pico-8 play session: hold ← + tap ❎

[t = 1 s] hold ← ~1s, tap ❎ ~2×
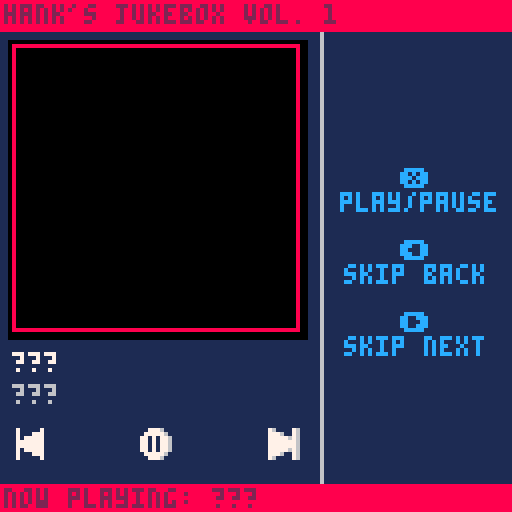
[t = 4 s] hold ← ~4s, tap ❎ ~7×
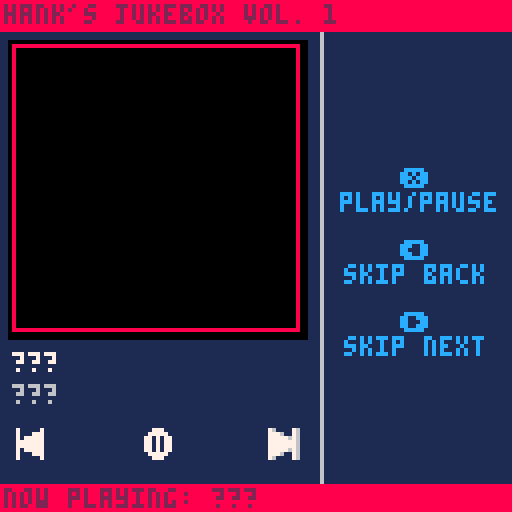
[t = 6 s] hold ← ~6s, tap ❎ ~10×
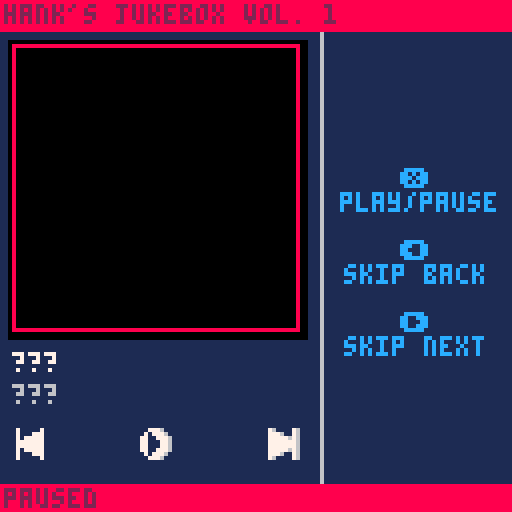
[t = 8 s] hold ← ~8s, tap ❎ ~14×
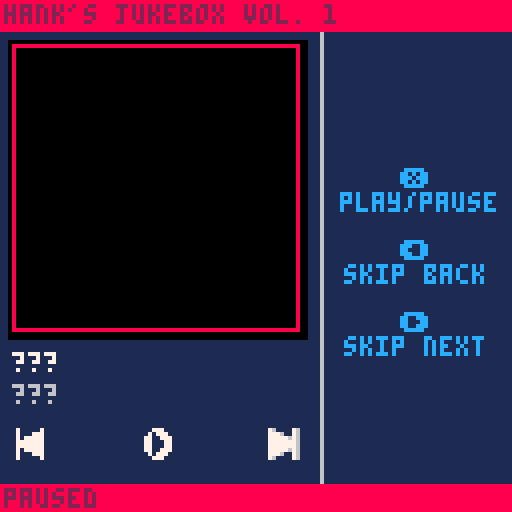

pico-8 cartridge
version 34
__lua__
--jukebox template
--by: hankdetank05

function _init()

	songs={
		"???",
		"???",
		"???"
	}
	
	artists={
		"???",
		"???",
		"???"
	}
	
	albums={
		"???",
		"???",
		"???"
	}
	
	years={
		"???",
		"???",
		"???"
	}
	
	patterns={
		-1,
		-1,
		-1
	}
	
	art={
		{x=64,y=0 ,w=64,h=64},
		{x=0 ,y=64,w=64,h=64},
		{x=64,y=64,w=64,h=64}
	}

	cur=1
	
	playing=false
	
	now_playing=""
	now_playing_dx=1
	
	current_song=songs[cur]
	current_artist=artists[cur]
	current_album=albums[cur]
	current_year=years[cur]
	
	art_dx=3
	art_dy=11
	art_dw=72
	art_dh=72
	
	btn_y=107
	
	button_diff=1
	
	--⬆️+🅾️+❎ to toggle photo mode
	debug=true
	in_photo_mode=false
	_draw=jukebox_mode
	⬆️released=true

end

function _update60()

	if debug then
		if btn(❎) 
		   and btn(🅾️) 
		   and btn(⬆️) 
		   and ⬆️released then
			if in_photo_mode then
				_draw=jukebox_mode
				in_photo_mode=false
			else
				_draw=photo_mode
				in_photo_mode=true
			end
			⬆️released=false
		elseif not(btn(⬆️)) then
			⬆️released=true
		end
	end

	if btnp(➡️) then
		
		cur+=1
		if cur>#songs then
			cur=1
		end
		if playing then
			music(patterns[cur])
			now_playing_dx=1
		end
		
	elseif btnp(⬅️) then
	
		cur-=1
		if cur<1 then
			cur=#songs
		end
		if playing then
			music(patterns[cur])
			now_playing_dx=1
		end
	
	elseif btnp(❎) and not(btn(🅾️) or btn(⬆️)) then
	
		if playing then
			music(-1)
			playing=false
			
		elseif cur<=#patterns then
			music(patterns[cur])
			playing=true
			
		end
	
	end
	
	current_song=songs[cur]
	current_artist=artists[cur]
	current_album=albums[cur]
	current_year=years[cur]
	current_art=art[cur]
	
	now_playing="now playing: "..songs[cur]
	
	if playing==true and #now_playing*4>126 then
		now_playing_dx-=1
		if abs(now_playing_dx)>#now_playing*4 then
			now_playing_dx=128
		end
	else
		now_playing_dx=1
	end

end

function jukebox_mode()

	// fill the screen dark blue
	cls(1)
	
	
	//draw the ui
	line(80,0,80,127,6)
	
	print("❎",100,6*7,12)
	print("play/pause",85,6*8,12)
	
	print("⬅️",100,6*10,12)
	print("skip back",86,6*11,12)
	
	print("➡️",100,6*13,12)
	print("skip next",86,6*14,12)
	
	rectfill(art_dx-1,art_dy-1,art_dx+1+art_dw,art_dy+1+art_dh,0)
	sspr(current_art.x,current_art.y,current_art.w,current_art.h,art_dx,art_dy,art_dw,art_dh)
	--rectfill(art_dx,art_dy,art_dx+art_dw,art_dy+art_dh,7)	//this is for debugging
	print(current_song,art_dx,88,7)
	print(current_artist,art_dx,96,6)
	
	--line(2,104,74,104,6)
	--line(2,104,10,104,8)
	
	--draw rw button
	local rw=16
	if btn(⬅️) then
		rw+=button_diff
	end
	spr(rw,art_dx,btn_y)
	
	--draw play/pause button
	if playing==true then
		playpause=32
	else
		playpause=48
	end
	if btn(❎) then
		playpause+=button_diff
	end
	spr(playpause,art_dx+32,btn_y)
	
	--draw ff button
	local ff=0
	if btn(➡️) then
		ff+=button_diff
	end
	spr(ff,art_dx+64,btn_y)

	// draw top bar
	rectfill(0,0,127,7,8)
	print("hank's jukebox vol. 1",1,1,2)
	
	--[[
	// draw album art and ui
	rectfill(0,88,127,120,0)
	if current_song==songs[1] then
		sspr(8,0,32,32,art_x,art_y,art_w,art_h)
	elseif current_song==songs[2] then
		sspr(48,0,32,32,art_x,art_y,art_w,art_h)
	elseif current_song==songs[3] then
		sspr(88,0,32,32,art_x,art_y,art_w,art_h)
	end
	print(current_song,34,90,7)
	print(current_artist,34,98,7)
	print(current_album,34,106,7)
	print(current_year,34,114,7)
	--]]
	
	// draw bottom bar
	rectfill(0,121,127,127,8)
	if playing then
		print(now_playing,now_playing_dx,122,2)		
	else
		print("paused",1,122,2)
	end
	
	// these are for debugging
	--print(stat(24),96,64,0)
	--print(stat(16),96,70,0)
	--print(stat(17),96,76,0)
	--print(stat(18),96,82,0)
	--print(stat(19),96,88,0)

end

function photo_mode()
	cls()
	local draw_pos={
		{x=0,y=0},
		{x=64,y=0},
		{x=0,y=64},
		{x=64,y=64,size=64},
		{x=0,y=64,w=128,h=64}
	}
	if #songs>1 then
		for i=1,#art do
			sspr(art[i].x,art[i].y,art[i].w,art[i].h,draw_pos[i].x,draw_pos[i].y)
		end
	else
		sspr(art[1].x,art[1].y,art[1].w,art[1].h,32,0)
	end
	if #songs==3 then
		sspr(32,0,32,32,draw_pos[4].x,draw_pos[4].y,draw_pos[4].size,draw_pos[4].size)
	elseif #songs<=2 then
		sspr(0,32,64,32,draw_pos[5].x,draw_pos[5].y,draw_pos[5].w,draw_pos[5].h)
	end
end
-->8
--tab 1: sfx index

--[[

key
---
??? = song 1
??? = song 2
??? = song 3
---

count
---
??? : 00/64 : 00%
??? : 00/64 : 00%
??? : 00/64 : 00%
---

sfx
---
01
02
03
04
05
06
07
08
09
10
11
12
13
14
15
16
17
18
19
20
21
22
23
24
25
26
27
28
29
30
31
32
33
34
35
36
37
38
39
40
41
42
43
44
45
46
47
48
49
50
51
52
53
54
55
56
57
58
59
60
61
62
63
64
---

--]]
-->8
--tab 2: percussion

--[[
bass drum = c 1?43
?	for more punchy sound, try
		different instrumnets

snare drum = c ?615
?	(start with 3) the higher the
		pitch, the more the sound
		will cut through everything
		else in the track

cymbal bell = d#5?15
?	(start with 2) try
		experimenting with the
		instrument, see what you like

cool sound = d#2?13
?	(start with 3) experiment
		with the instrument
--]]
__gfx__
76000076070000070005556000000000111111111111111111111111111111118888888888888888888888888888888888888888888888888888888888888888
77760076077700070005555600000000188111118811888888118811111111118000000000000000000000000000000000000000000000000000000000000008
77777676077777070005560000000000188111118811888888118811111111118000000000000000000000000000000000000000000000000000000000000008
77777776077777770005560000000000188111118818811118818811111111118000000000000000000000000000000000000000000000000000000000000008
77777776077777770555560000000000188111118818811118818811111111118000000000000000000000000000000000000000000000000000000000000008
77777676077777075555560000000000118811188118811118818811111111118000000000000000000000000000000000000000000000000000000000000008
77760076077700075555560000000000118811188118811118818811111111118000000000000000000000000000000000000000000000000000000000000008
76000076070000070555600000000000118811188118811118818811111111118000000000000000000000000000000000000000000000000000000000000008
76000076070000070000555000000000118811188118811118818811111111118000000000000000000000000000000000000000000000000000000000000008
76007776070007770000555500000000111881881118811118818811111111118000000000000000000000000000000000000000000000000000000000000008
76777776070777770000550000000000111881881118811118818811111111118000000000000000000000000000000000000000000000000000000000000008
77777776077777770000550000000000111881881118811118818811111111118000000000000000000000000000000000000000000000000000000000000008
77777776077777770055550000000000111881881118811118818811111111118000000000000000000000000000000000000000000000000000000000000008
76777776070777770555550000000000111188811111888888118888888118818000000000000000000000000000000000000000000000000000000000000008
76007776070007770555550000000000111188811111888888118888888118818000000000000000000000000000000000000000000000000000000000000008
76000076070000070055500000000000111111111111111111111111111111118000000000000000000000000000000000000000000000000000000000000008
00777600000777000000000000000000111111111111111111111111111111118000000000000000000000000000000000000000000000000000000000000008
07777760007777700000000000000000111881111118811111111144441111118000000000000000000000000000000000000000000000000000000000000008
77070776077070770000000000000000111888111188811111114499994411118000000000000000000000000000000000000000000000000000000000000008
77070776077070770000000000000000111188111188111111149994499941118000000000000000000000000000000000000000000000000000000000000008
77070776077070770000000000000000111188811888111111149444444941118000000000000000000000000000000000000000000000000000000000000008
77070776077070770000000000000000111118888881111111666444444666118000000000000000000000000000000000000000000000000000000000000008
077777600077777000000000000000001111118888111111118882ffff2888118000000000000000000000000000000000000000000000000000000000000008
007776000007770000000000000000001111118888111111116662ffff2666118000000000000000000000000000000000000000000000000000000000000008
00777600000777000000000000000000111111888811111111495555555594118000000000000000000000000000000000000000000000000000000000000008
07077760007077700000000000000000111111888811111111495444444594118000000000000000000000000000000000000000000000000000000000000008
77007776077007770000000000000000111118888881111111495444444594118000000000000000000000000000000000000000000000000000000000000008
77000776077000770000000000000000111188811888111111495444444594118000000000000000000000000000000000000000000000000000000000000008
77000776077000770000000000000000111188111188111111445444444544118000000000000000000000000000000000000000000000000000000000000008
77007776077007770000000000000000111888111188811111445555555544118000000000000000000000000000000000000000000000000000000000000008
07077760007077700000000000000000111881111118811111441111111144118000000000000000000000000000000000000000000000000000000000000008
00777600000777000000000000000000111111111111111111111111111111118000000000000000000000000000000000000000000000000000000000000008
11111111111111111111111111111111111111111111111111111111111111118000000000000000000000000000000000000000000000000000000000000008
11111111881881111881881111881888888881888888111118888111881118818000000000000000000000000000000000000000000000000000000000000008
11111111881881111881881118881888888881888888811188888811881118818000000000000000000000000000000000000000000000000000000000000008
11111111881881111881881188811881111111881118811188118811888188818000000000000000000000000000000000000000000000000000000000000008
11111111881881111881881888111881111111881118811888118881188188118000000000000000000000000000000000000000000000000000000000000008
11111111881881111881888881111881111111881118811881111881188888118000000000000000000000000000000000000000000000000000000000000008
11111111881881111881888811111888888111888888811881111881118881118000000000000000000000000000000000000000000000000000000000000008
11111111881881111881888111111888888111888888111881111881118881118000000000000000000000000000000000000000000000000000000000000008
11111111881881111881888811111881111111888888811881111881118881118000000000000000000000000000000000000000000000000000000000000008
11111111881881111881888881111881111111881118881881111881118881118000000000000000000000000000000000000000000000000000000000000008
11111111881881111881881881111881111111881111881881111881188888118000000000000000000000000000000000000000000000000000000000000008
11111111881888118881881888111881111111881111881888118881188188118000000000000000000000000000000000000000000000000000000000000008
18811111881188118811881188811881111111881118881188118811888188818000000000000000000000000000000000000000000000000000000000000008
18881118881188888811881118881888888881888888811188888811881118818000000000000000000000000000000000000000000000000000000000000008
11888888811118888111881111881888888881888888111118888111881118818000000000000000000000000000000000000000000000000000000000000008
11188888111111111111111111111111111111111111111111111111111111118000000000000000000000000000000000000000000000000000000000000008
11111111111111111111111111111111111111111111111111111111111111118000000000000000000000000000000000000000000000000000000000000008
18811111881188888811881111111111111881111118811111111144441111118000000000000000000000000000000000000000000000000000000000000008
18811111881188888811881111111111111888111188811111114499994411118000000000000000000000000000000000000000000000000000000000000008
18811111881881111881881111111111111188111188111111149994499941118000000000000000000000000000000000000000000000000000000000000008
18811111881881111881881111111111111188811888111111149444444941118000000000000000000000000000000000000000000000000000000000000008
11881118811881111881881111111111111118888881111111666444444666118000000000000000000000000000000000000000000000000000000000000008
118811188118811118818811111111111111118888111111118882ffff2888118000000000000000000000000000000000000000000000000000000000000008
118811188118811118818811111111111111118888111111116662ffff2666118000000000000000000000000000000000000000000000000000000000000008
11881118811881111881881111111111111111888811111111495555555594118000000000000000000000000000000000000000000000000000000000000008
11188188111881111881881111111111111111888811111111495444444594118000000000000000000000000000000000000000000000000000000000000008
11188188111881111881881111111111111118888881111111495444444594118000000000000000000000000000000000000000000000000000000000000008
11188188111881111881881111111111111188811888111111495444444594118000000000000000000000000000000000000000000000000000000000000008
11188188111881111881881111111111111188111188111111445444444544118000000000000000000000000000000000000000000000000000000000000008
11118881111188888811888888811881111888111188811111445555555544118000000000000000000000000000000000000000000000000000000000000008
11118881111188888811888888811881111881111118811111441111111144118000000000000000000000000000000000000000000000000000000000000008
11111111111111111111111111111111111111111111111111111111111111118888888888888888888888888888888888888888888888888888888888888888
88888888888888888888888888888888888888888888888888888888888888888888888888888888888888888888888888888888888888888888888888888888
80000000000000000000000000000000000000000000000000000000000000088000000000000000000000000000000000000000000000000000000000000008
80000000000000000000000000000000000000000000000000000000000000088000000000000000000000000000000000000000000000000000000000000008
80000000000000000000000000000000000000000000000000000000000000088000000000000000000000000000000000000000000000000000000000000008
80000000000000000000000000000000000000000000000000000000000000088000000000000000000000000000000000000000000000000000000000000008
80000000000000000000000000000000000000000000000000000000000000088000000000000000000000000000000000000000000000000000000000000008
80000000000000000000000000000000000000000000000000000000000000088000000000000000000000000000000000000000000000000000000000000008
80000000000000000000000000000000000000000000000000000000000000088000000000000000000000000000000000000000000000000000000000000008
80000000000000000000000000000000000000000000000000000000000000088000000000000000000000000000000000000000000000000000000000000008
80000000000000000000000000000000000000000000000000000000000000088000000000000000000000000000000000000000000000000000000000000008
80000000000000000000000000000000000000000000000000000000000000088000000000000000000000000000000000000000000000000000000000000008
80000000000000000000000000000000000000000000000000000000000000088000000000000000000000000000000000000000000000000000000000000008
80000000000000000000000000000000000000000000000000000000000000088000000000000000000000000000000000000000000000000000000000000008
80000000000000000000000000000000000000000000000000000000000000088000000000000000000000000000000000000000000000000000000000000008
80000000000000000000000000000000000000000000000000000000000000088000000000000000000000000000000000000000000000000000000000000008
80000000000000000000000000000000000000000000000000000000000000088000000000000000000000000000000000000000000000000000000000000008
80000000000000000000000000000000000000000000000000000000000000088000000000000000000000000000000000000000000000000000000000000008
80000000000000000000000000000000000000000000000000000000000000088000000000000000000000000000000000000000000000000000000000000008
80000000000000000000000000000000000000000000000000000000000000088000000000000000000000000000000000000000000000000000000000000008
80000000000000000000000000000000000000000000000000000000000000088000000000000000000000000000000000000000000000000000000000000008
80000000000000000000000000000000000000000000000000000000000000088000000000000000000000000000000000000000000000000000000000000008
80000000000000000000000000000000000000000000000000000000000000088000000000000000000000000000000000000000000000000000000000000008
80000000000000000000000000000000000000000000000000000000000000088000000000000000000000000000000000000000000000000000000000000008
80000000000000000000000000000000000000000000000000000000000000088000000000000000000000000000000000000000000000000000000000000008
80000000000000000000000000000000000000000000000000000000000000088000000000000000000000000000000000000000000000000000000000000008
80000000000000000000000000000000000000000000000000000000000000088000000000000000000000000000000000000000000000000000000000000008
80000000000000000000000000000000000000000000000000000000000000088000000000000000000000000000000000000000000000000000000000000008
80000000000000000000000000000000000000000000000000000000000000088000000000000000000000000000000000000000000000000000000000000008
80000000000000000000000000000000000000000000000000000000000000088000000000000000000000000000000000000000000000000000000000000008
80000000000000000000000000000000000000000000000000000000000000088000000000000000000000000000000000000000000000000000000000000008
80000000000000000000000000000000000000000000000000000000000000088000000000000000000000000000000000000000000000000000000000000008
80000000000000000000000000000000000000000000000000000000000000088000000000000000000000000000000000000000000000000000000000000008
80000000000000000000000000000000000000000000000000000000000000088000000000000000000000000000000000000000000000000000000000000008
80000000000000000000000000000000000000000000000000000000000000088000000000000000000000000000000000000000000000000000000000000008
80000000000000000000000000000000000000000000000000000000000000088000000000000000000000000000000000000000000000000000000000000008
80000000000000000000000000000000000000000000000000000000000000088000000000000000000000000000000000000000000000000000000000000008
80000000000000000000000000000000000000000000000000000000000000088000000000000000000000000000000000000000000000000000000000000008
80000000000000000000000000000000000000000000000000000000000000088000000000000000000000000000000000000000000000000000000000000008
80000000000000000000000000000000000000000000000000000000000000088000000000000000000000000000000000000000000000000000000000000008
80000000000000000000000000000000000000000000000000000000000000088000000000000000000000000000000000000000000000000000000000000008
80000000000000000000000000000000000000000000000000000000000000088000000000000000000000000000000000000000000000000000000000000008
80000000000000000000000000000000000000000000000000000000000000088000000000000000000000000000000000000000000000000000000000000008
80000000000000000000000000000000000000000000000000000000000000088000000000000000000000000000000000000000000000000000000000000008
80000000000000000000000000000000000000000000000000000000000000088000000000000000000000000000000000000000000000000000000000000008
80000000000000000000000000000000000000000000000000000000000000088000000000000000000000000000000000000000000000000000000000000008
80000000000000000000000000000000000000000000000000000000000000088000000000000000000000000000000000000000000000000000000000000008
80000000000000000000000000000000000000000000000000000000000000088000000000000000000000000000000000000000000000000000000000000008
80000000000000000000000000000000000000000000000000000000000000088000000000000000000000000000000000000000000000000000000000000008
80000000000000000000000000000000000000000000000000000000000000088000000000000000000000000000000000000000000000000000000000000008
80000000000000000000000000000000000000000000000000000000000000088000000000000000000000000000000000000000000000000000000000000008
80000000000000000000000000000000000000000000000000000000000000088000000000000000000000000000000000000000000000000000000000000008
80000000000000000000000000000000000000000000000000000000000000088000000000000000000000000000000000000000000000000000000000000008
80000000000000000000000000000000000000000000000000000000000000088000000000000000000000000000000000000000000000000000000000000008
80000000000000000000000000000000000000000000000000000000000000088000000000000000000000000000000000000000000000000000000000000008
80000000000000000000000000000000000000000000000000000000000000088000000000000000000000000000000000000000000000000000000000000008
80000000000000000000000000000000000000000000000000000000000000088000000000000000000000000000000000000000000000000000000000000008
80000000000000000000000000000000000000000000000000000000000000088000000000000000000000000000000000000000000000000000000000000008
80000000000000000000000000000000000000000000000000000000000000088000000000000000000000000000000000000000000000000000000000000008
80000000000000000000000000000000000000000000000000000000000000088000000000000000000000000000000000000000000000000000000000000008
80000000000000000000000000000000000000000000000000000000000000088000000000000000000000000000000000000000000000000000000000000008
80000000000000000000000000000000000000000000000000000000000000088000000000000000000000000000000000000000000000000000000000000008
80000000000000000000000000000000000000000000000000000000000000088000000000000000000000000000000000000000000000000000000000000008
80000000000000000000000000000000000000000000000000000000000000088000000000000000000000000000000000000000000000000000000000000008
88888888888888888888888888888888888888888888888888888888888888888888888888888888888888888888888888888888888888888888888888888888
